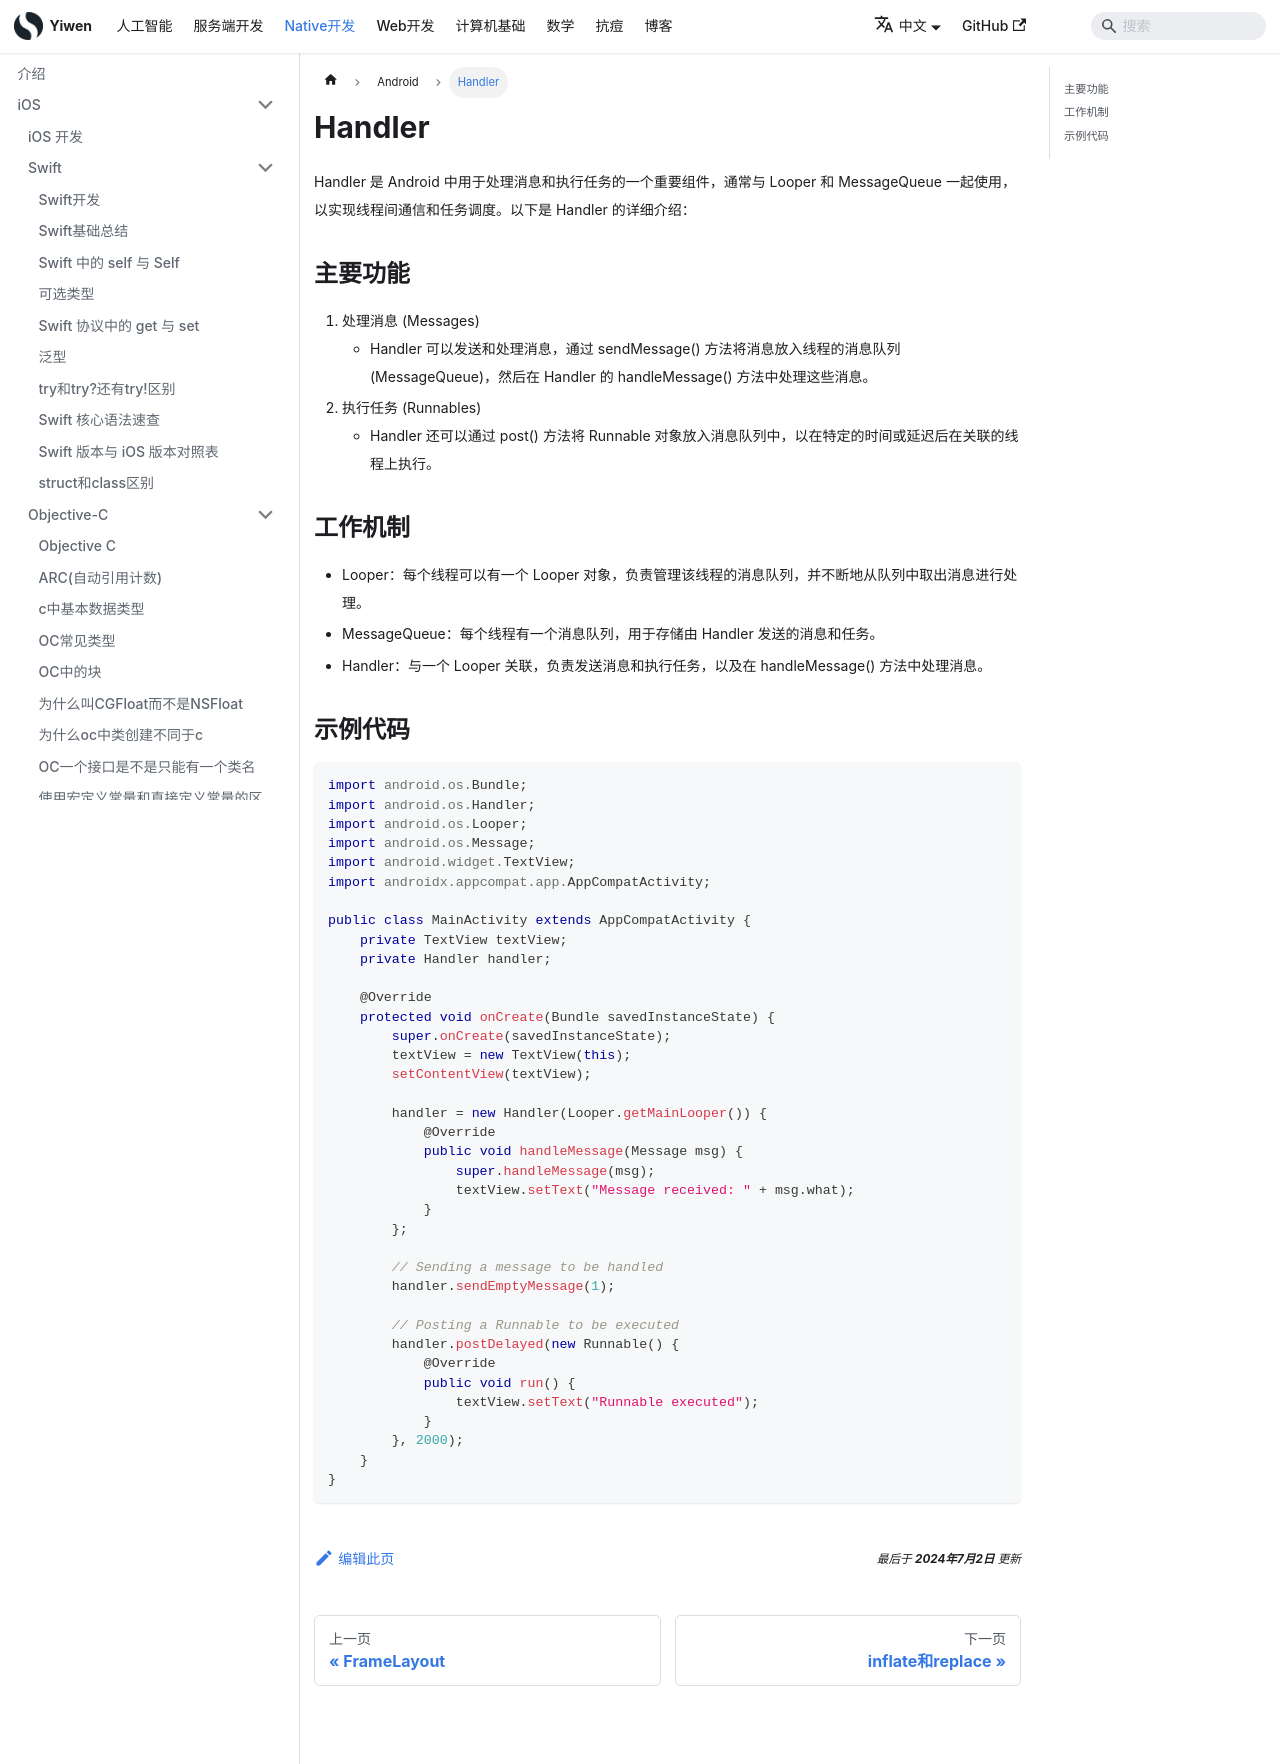

repository: Hao-yiwen/yiwen-blog-website · page: docs/native/android/handler/index.html · generator: docusaurus

---
title: Handler
sidebar_label: Handler
date: 2024-07-02
last_update:
  date: 2024-07-02
---

# Handler

Handler 是 Android 中用于处理消息和执行任务的一个重要组件，通常与 Looper 和 MessageQueue 一起使用，以实现线程间通信和任务调度。以下是 Handler 的详细介绍：

## 主要功能

1. 处理消息 (Messages)
    - Handler 可以发送和处理消息，通过 sendMessage() 方法将消息放入线程的消息队列 (MessageQueue)，然后在 Handler 的 handleMessage() 方法中处理这些消息。
2. 执行任务 (Runnables)
    - Handler 还可以通过 post() 方法将 Runnable 对象放入消息队列中，以在特定的时间或延迟后在关联的线程上执行。

## 工作机制
-	Looper：每个线程可以有一个 Looper 对象，负责管理该线程的消息队列，并不断地从队列中取出消息进行处理。
-	MessageQueue：每个线程有一个消息队列，用于存储由 Handler 发送的消息和任务。
-	Handler：与一个 Looper 关联，负责发送消息和执行任务，以及在 handleMessage() 方法中处理消息。

## 示例代码
```java
import android.os.Bundle;
import android.os.Handler;
import android.os.Looper;
import android.os.Message;
import android.widget.TextView;
import androidx.appcompat.app.AppCompatActivity;

public class MainActivity extends AppCompatActivity {
    private TextView textView;
    private Handler handler;

    @Override
    protected void onCreate(Bundle savedInstanceState) {
        super.onCreate(savedInstanceState);
        textView = new TextView(this);
        setContentView(textView);

        handler = new Handler(Looper.getMainLooper()) {
            @Override
            public void handleMessage(Message msg) {
                super.handleMessage(msg);
                textView.setText("Message received: " + msg.what);
            }
        };

        // Sending a message to be handled
        handler.sendEmptyMessage(1);

        // Posting a Runnable to be executed
        handler.postDelayed(new Runnable() {
            @Override
            public void run() {
                textView.setText("Runnable executed");
            }
        }, 2000);
    }
}
```
